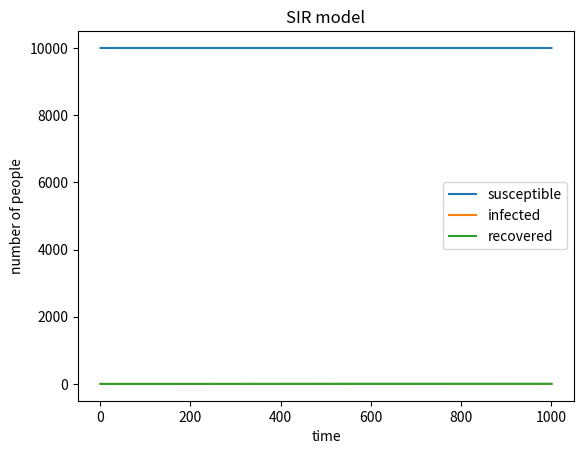

This chart was generated by the following Python code:
#import necessary libraries
import numpy as np
import matplotlib.pyplot as plt

#define the basic variables
N=10000 #the total population 
beta=0.3 #infection probability of susceptible people
gamma=0.05 #recovering probability of infected people


#in each time point,random susceptible people will be infected. 
#the probability of making contact with an infected individual:
#multiplying beta by the proportion of infected people in the population
#=beta*number of infected people/population(N)
#random infected people will recover. probability=gamma

#start from the initial status:1 infected, others are susceptible
susceptible=N-1 
infected=1
recovered=0
#these three variables are used to temporarily restore the number of susceptible/infected/recovered people 

#create the lists to record the changing of the variables(number of people in each categories)
#start from the initial status,with only 1 number in each list.
#updated number in each loop will be appended into the lists
susceptible_list=[susceptible]
infected_list=[infected]
recovered_list=[recovered]

#start the loop
n=1 
time=1000 #number of loop
for n in range(1,time):
    delta=beta*infected/N #the probability of infected of susceptible people
    #caculated by:probabily of infected after contacted(beta)*proportion of infected people

    #calculate the newly infected/recovered people:
    #1.randomly give value 0 or 1 to each people in susceptible/infected group 
    #in susceptible group, 1 represents 'newly infected',whose probability=delta
    #in infected group, 1 represents 'newly recovered', whose probability=gamma
    infecting=np.random.choice(range(2),susceptible,p=[1-delta,delta]) 
    #population of newly infected people=sum of the 1s in 'infecting' list
    recovering=np.random.choice(range(2),infected,p=[1-gamma,gamma])
    #population of newly recovered people=sum of the 1s in 'recovering' list

    #calculate the updated population of each group
    susceptible= susceptible-sum(infecting)
    infected = infected+sum(infecting)-sum(recovering)
    recovered += sum(recovering)

    #append the updated population number to the lists
    susceptible_list.append(susceptible)
    infected_list.append(infected)
    recovered_list.append(recovered)
    n+=1

#create and show the plot
x=list(range(1,time+1))
plt.plot(x,susceptible_list,label='susceptible')
plt.plot(x,infected_list,label='infected')
plt.plot(x,recovered_list,label='recovered')
plt.xlabel("time")
plt.ylabel("number of people")
plt.legend()
plt.title('SIR model')
plt.show()
